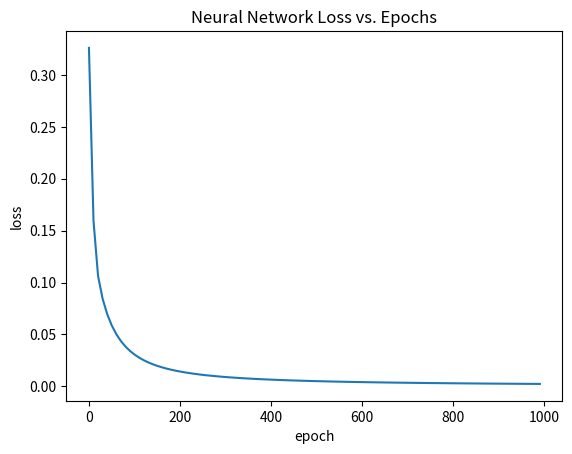

Reproduce this figure in Python.
import numpy as np
import matplotlib.pyplot as plt
def sigmoid(x):
  # Sigmoid: f(x) = 1 / (1 + e^(-x))
  return 1 / (1 + np.exp(-x))

def deriv_sigmoid(x):
  # f'(x) = f(x) * (1 - f(x))
  fx = sigmoid(x)
  return fx * (1 - fx)

def mse_loss(y_true, y_pred):
  # y_true and y_pred 都是等长度的 numpy 数组.
  return ((y_true - y_pred) ** 2).mean()

class OurNeuralNetwork:
  '''
  神经网络:
    - 1 个隐藏层，2 个神经元 (h1, h2)
    - 1 个输出层，1 个神经元 (o1)
  '''
  def __init__(self):
    # 权重（weights）
    self.w1 = np.random.normal()
    self.w2 = np.random.normal()
    self.w3 = np.random.normal()
    self.w4 = np.random.normal()
    self.w5 = np.random.normal()
    self.w6 = np.random.normal()

    # 偏移量（biases）
    self.b1 = np.random.normal()
    self.b2 = np.random.normal()
    self.b3 = np.random.normal()

  def feedforward(self, x):
    # x 是有 2个元素的 numpy 数组.
    h1 = sigmoid(self.w1 * x[0] + self.w2 * x[1] + self.b1)
    h2 = sigmoid(self.w3 * x[0] + self.w4 * x[1] + self.b2)
    o1 = sigmoid(self.w5 * h1 + self.w6 * h2 + self.b3)
    return o1

  def train(self, data, all_y_trues):
    '''
    - 数据集是 (n x 2) 的 numpy 数组, n = 数据集中的样本数.
    - all_y_trues 是有 n 个元素的 numpy 数组.
      all_y_trues 中的元素与数据集一一对应.
    '''
    learn_rate = 0.1
    epochs = 1000 # 对整个数据集的训练总次数
    loss_list = []
    for epoch in range(epochs):
      for x, y_true in zip(data, all_y_trues):
        # --- 进行前馈操作 (我们后面要用到这些变量)
        sum_h1 = self.w1 * x[0] + self.w2 * x[1] + self.b1
        h1 = sigmoid(sum_h1)

        sum_h2 = self.w3 * x[0] + self.w4 * x[1] + self.b2
        h2 = sigmoid(sum_h2)

        sum_o1 = self.w5 * h1 + self.w6 * h2 + self.b3
        o1 = sigmoid(sum_o1)
        y_pred = o1

        # --- 计算偏导数.
        # --- 命名方式：d_L_d_w1 代表 "dL / dw1"，即 L对 w1求偏导
        d_L_d_ypred = -2 * (y_true - y_pred)

        # 神经元 o1
        d_ypred_d_w5 = h1 * deriv_sigmoid(sum_o1)
        d_ypred_d_w6 = h2 * deriv_sigmoid(sum_o1)
        d_ypred_d_b3 = deriv_sigmoid(sum_o1)

        d_ypred_d_h1 = self.w5 * deriv_sigmoid(sum_o1)
        d_ypred_d_h2 = self.w6 * deriv_sigmoid(sum_o1)

        # 神经元 h1
        d_h1_d_w1 = x[0] * deriv_sigmoid(sum_h1)
        d_h1_d_w2 = x[1] * deriv_sigmoid(sum_h1)
        d_h1_d_b1 = deriv_sigmoid(sum_h1)

        # 神经元 h2
        d_h2_d_w3 = x[0] * deriv_sigmoid(sum_h2)
        d_h2_d_w4 = x[1] * deriv_sigmoid(sum_h2)
        d_h2_d_b2 = deriv_sigmoid(sum_h2)

        # --- 更新权重（w）与偏移量（b）
        # 神经元 h1
        self.w1 -= learn_rate * d_L_d_ypred * d_ypred_d_h1 * d_h1_d_w1
        self.w2 -= learn_rate * d_L_d_ypred * d_ypred_d_h1 * d_h1_d_w2
        self.b1 -= learn_rate * d_L_d_ypred * d_ypred_d_h1 * d_h1_d_b1

        # 神经元 h2
        self.w3 -= learn_rate * d_L_d_ypred * d_ypred_d_h2 * d_h2_d_w3
        self.w4 -= learn_rate * d_L_d_ypred * d_ypred_d_h2 * d_h2_d_w4
        self.b2 -= learn_rate * d_L_d_ypred * d_ypred_d_h2 * d_h2_d_b2

        # 神经元 o1
        self.w5 -= learn_rate * d_L_d_ypred * d_ypred_d_w5
        self.w6 -= learn_rate * d_L_d_ypred * d_ypred_d_w6
        self.b3 -= learn_rate * d_L_d_ypred * d_ypred_d_b3

      # --- 在每10次迭代结束后计算总 loss并打印出来
      if epoch % 10 == 0:
        y_preds = np.apply_along_axis(self.feedforward, 1, data)
        loss = mse_loss(all_y_trues, y_preds)
        print("Epoch %d loss: %.3f" % (epoch, loss))
        loss_list.append(loss)
    print(loss_list)
    return loss_list


# 定义数据集 data
data = np.array([
  [-2, -1],
  [25, 6],
  [17, 4],
  [-15, -6],
])
all_y_trues = np.array([
  1,
  0,
  0,
  1,
])

# 训练神经网络!
network = OurNeuralNetwork()
loss_list = network.train(data, all_y_trues)

fig = plt.figure()
ax = fig.add_subplot(1,1,1)
ax.set_xlabel("epoch")  # 横坐标名
ax.set_ylabel("loss")  # 纵坐标名
ax.set_title("Neural Network Loss vs. Epochs")

epoch = range(0,1000,10) # 100个点
plt.plot(epoch,loss_list)  # 绘图
plt.show()